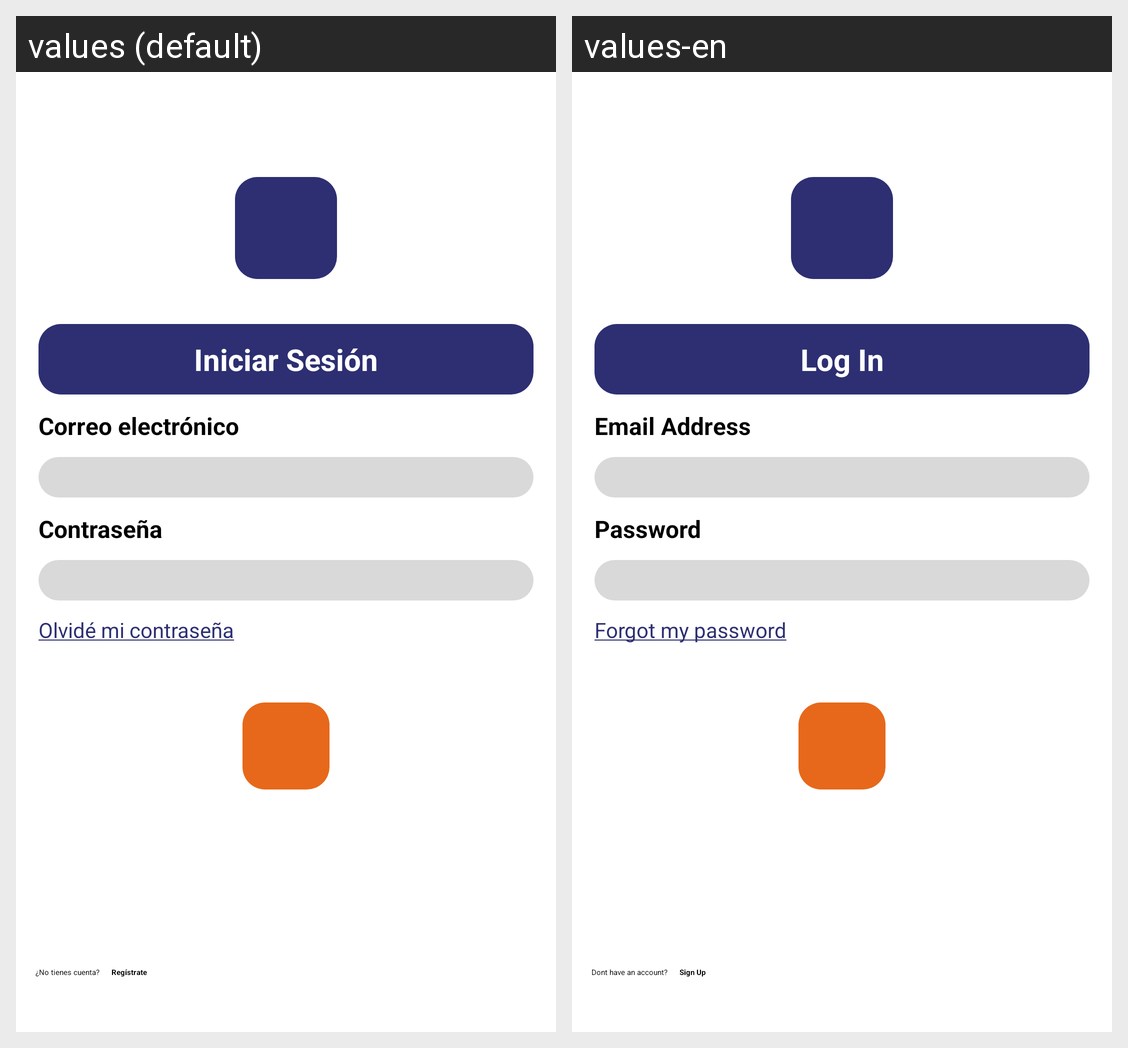

This grid shows one Android layout under two languages. Give, for every string resource on the screen, its name, the default text and each shown locale's text.
Android screen res/layout/activity_login.xml rendered under 2 locales, left to right: values (default), values-en. Device: Nexus 5 (rendered at 1080×1920; each locale shown at half size, 540×960, under a caption strip naming it); theme Theme.User.
Strings drawn on this screen, with the default value and each locale's value (text and hints the layout hard-codes, and strings that could not be matched under every locale, appear in the picture but are not listed):

login_title
  values: Iniciar Sesión
  values-en: Log In

email_label
  values: Correo electrónico
  values-en: Email Address

password_label
  values: Contraseña
  values-en: Password

lostPass
  values: Olvidé mi contraseña
  values-en: Forgot my password

register_prompt
  values: ¿No tienes cuenta?
  values-en: Dont have an account?

register_text
  values: Regístrate
  values-en: Sign Up
